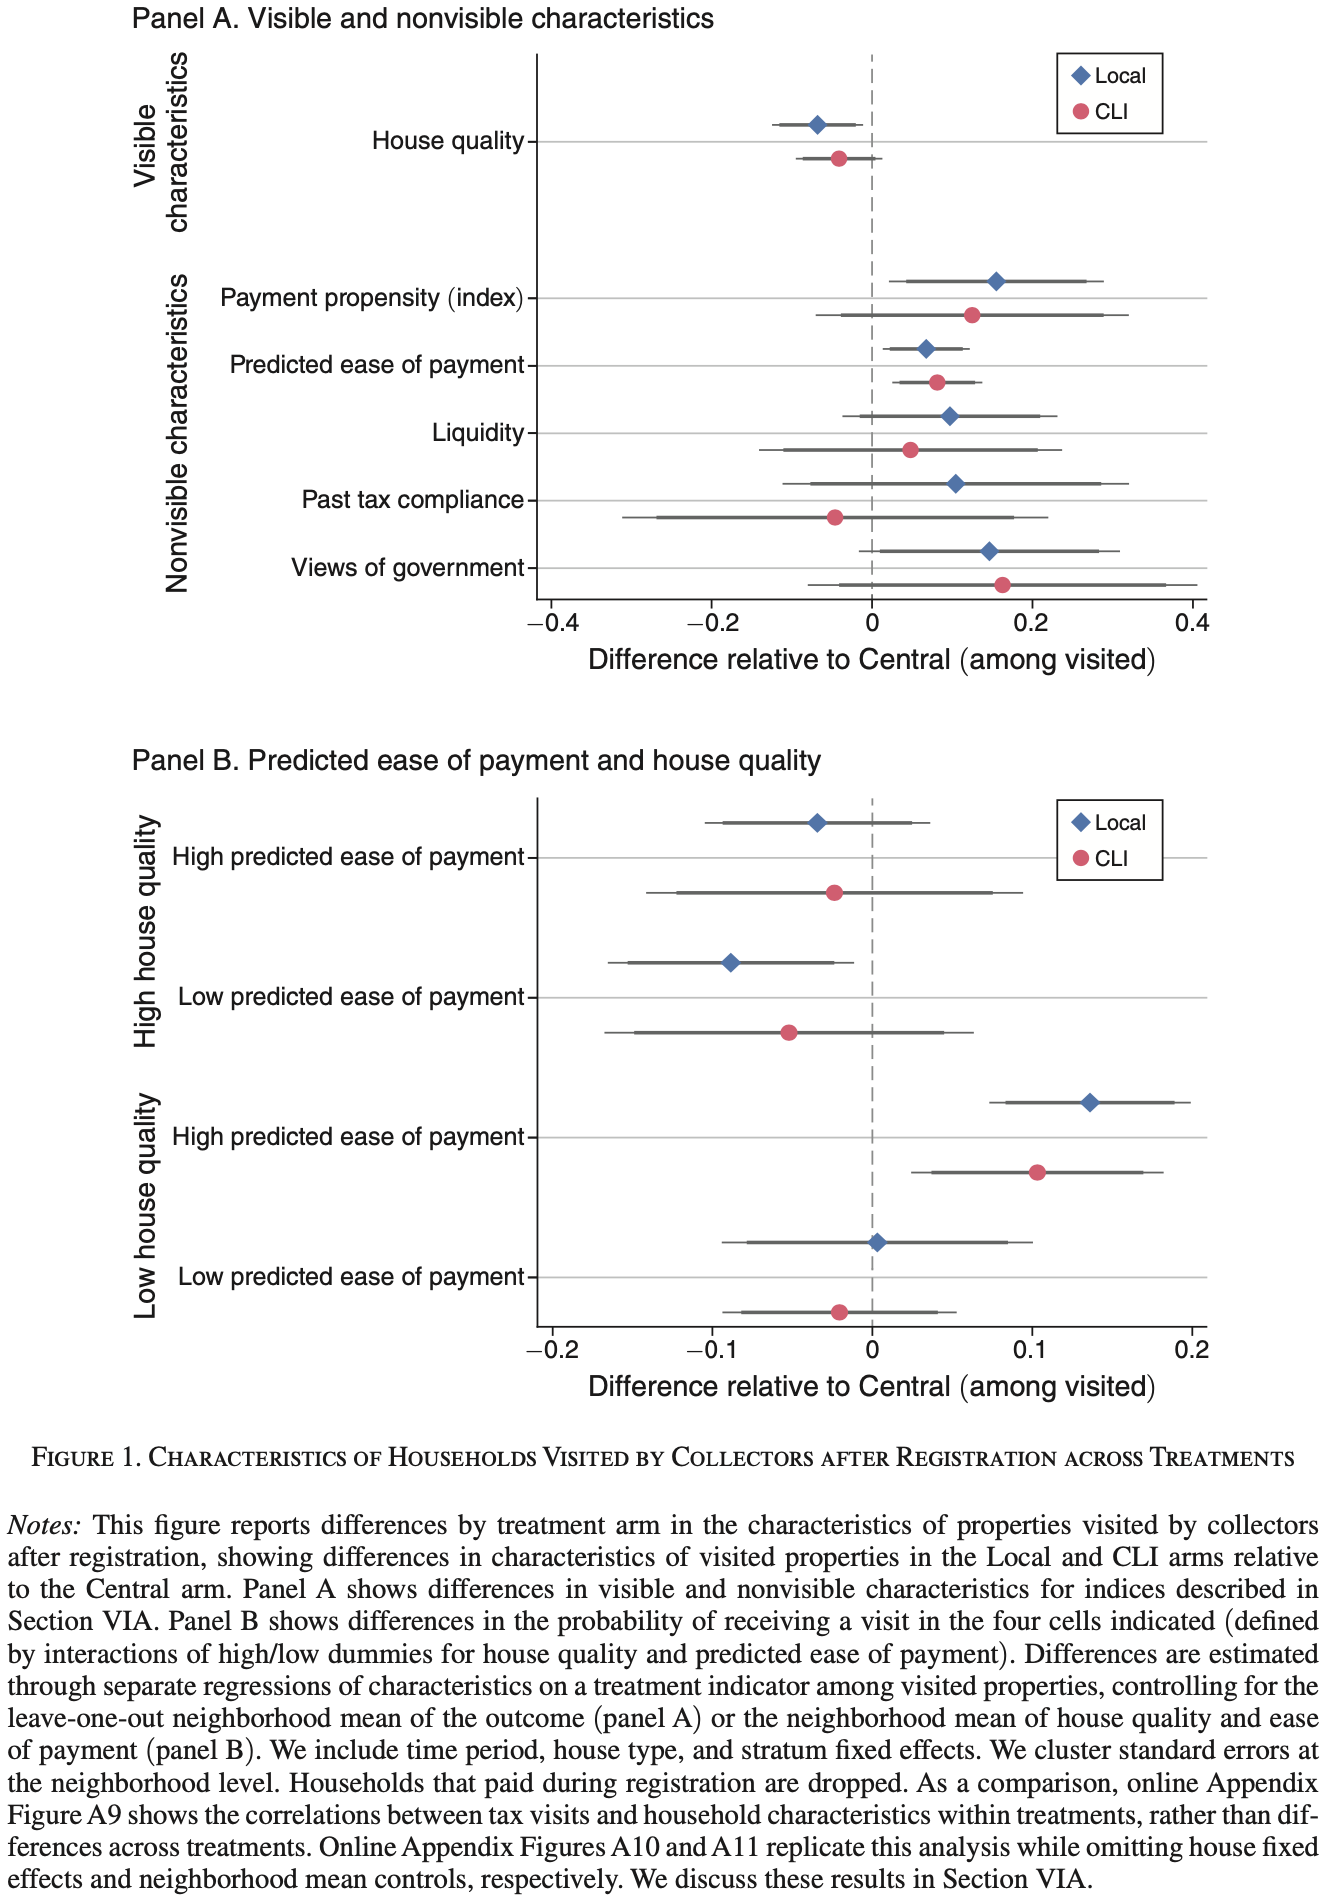

The table this chart was drawn from, first rows:
Type-1, Type-2, Subplot Value, Value, Error Bar Length
House quality, Local, Visible and nonvisible characteristics, -0.06802, 0.1136
Payment propensity (index), Local, Visible and nonvisible characteristics, 0.1554, 0.2671
Predicted ease of payment, Local, Visible and nonvisible characteristics, 0.06677, 0.1098
Liquidity, Local, Visible and nonvisible characteristics, 0.09672, 0.2671
Past tax compliance, Local, Visible and nonvisible characteristics, 0.1042, 0.4331
Views of government, Local, Visible and nonvisible characteristics, 0.1466, 0.3245
House quality, CLI, Visible and nonvisible characteristics, -0.04181, 0.1073
Payment propensity (index), CLI, Visible and nonvisible characteristics, 0.1242, 0.3906
Predicted ease of payment, CLI, Visible and nonvisible characteristics, 0.08175, 0.1123
Liquidity, CLI, Visible and nonvisible characteristics, 0.04805, 0.3782
Past tax compliance, CLI, Visible and nonvisible characteristics, -0.0468, 0.5317
Views of government, CLI, Visible and nonvisible characteristics, 0.1616, 0.4855
High house quality - High predicted ease…, Local, Predicted ease of payment and house qual…, -0.03401, 0.1404
High house quality - Low predicted ease …, Local, Predicted ease of payment and house qual…, -0.0883, 0.1529
Low house quality - High predicted ease …, Local, Predicted ease of payment and house qual…, 0.1357, 0.1254
Low house quality - Low predicted ease o…, Local, Predicted ease of payment and house qual…, 0.003432, 0.1934
High house quality - High predicted ease…, Local, Predicted ease of payment and house qual…, -0.02402, 0.2346
High house quality - Low predicted ease …, Local, Predicted ease of payment and house qual…, -0.05211, 0.2303
Low house quality - High predicted ease …, Local, Predicted ease of payment and house qual…, 0.1027, 0.1579
Low house quality - Low predicted ease o…, Local, Predicted ease of payment and house qual…, -0.0209, 0.1454
